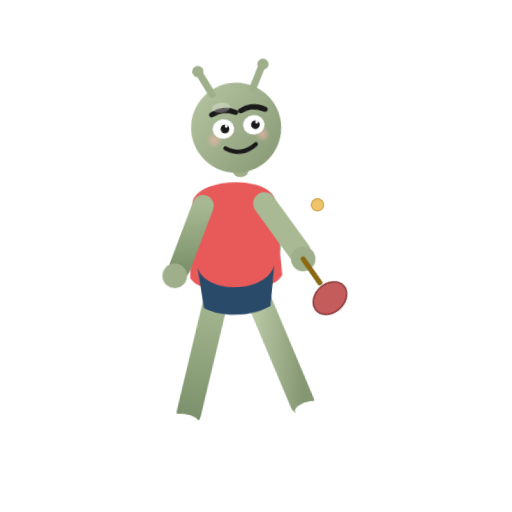
t = 0.00 s
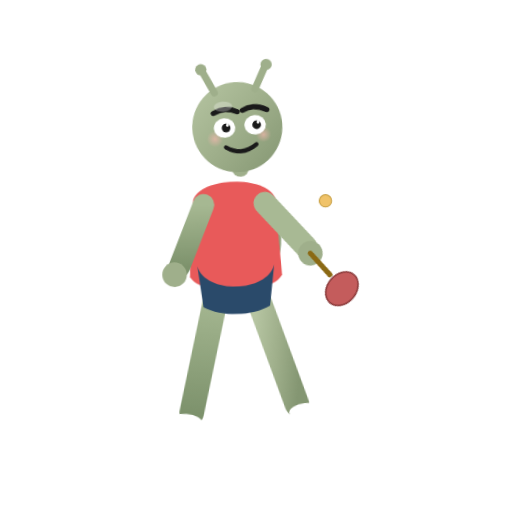
t = 0.07 s
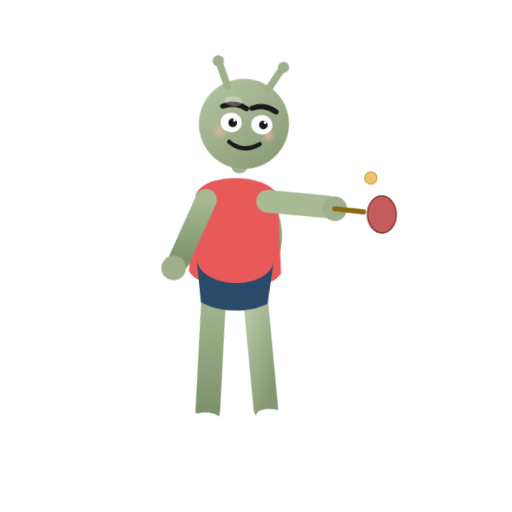
t = 0.21 s
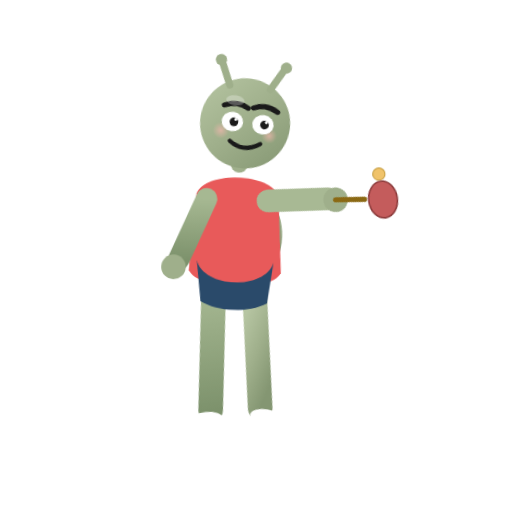
t = 0.28 s
t = 0.34 s: frame unchanged from t = 0.21 s, image omitted
t = 0.48 s: frame unchanged from t = 0.07 s, image omitted

The animated SVG that drew these frames (rendered in a browser with its animation timeline set to each time). Animation: 6 CSS @keyframes rules; one cycle of 0.55 s, repeats indefinitely.

<svg viewBox="0 0 1000 1000" xmlns="http://www.w3.org/2000/svg" role="img" aria-label="吉祥物打乒乓球">
  <defs>
    <style>

      .player { animation: bob 0.55s ease-in-out infinite; transform-origin: 450px 500px; }
      .arm-r { animation: swing 0.55s ease-in-out infinite; transform-origin: 520px 400px; }
      .ball { animation: ball 0.55s ease-in-out infinite; }
      .leg-l { animation: ll 0.55s ease-in-out infinite; transform-origin: 420px 580px; }
      .leg-r { animation: lr 0.55s ease-in-out infinite; transform-origin: 500px 580px; }
      .head { animation: head 0.55s ease-in-out infinite; transform-origin: 470px 250px; }
      @keyframes bob { 0%,100%{transform:translateY(0) rotate(-2deg)} 50%{transform:translateY(-10px) rotate(2deg)} }
      @keyframes swing { 0%,100%{transform:rotate(25deg)} 50%{transform:rotate(-35deg)} }
      @keyframes ball { 0%{transform:translate(0,0)} 50%{transform:translate(120px,-60px)} 100%{transform:translate(0,0)} }
      @keyframes ll { 0%,100%{transform:rotate(8deg)} 50%{transform:rotate(-8deg)} }
      @keyframes lr { 0%,100%{transform:rotate(-8deg)} 50%{transform:rotate(8deg)} }
      @keyframes head { 0%,100%{transform:rotate(-4deg)} 50%{transform:rotate(6deg)} }

    </style>

    <linearGradient id="skin" x1="0" y1="0" x2="1" y2="1">
      <stop offset="0%" stop-color="#b6c5a2"/>
      <stop offset="50%" stop-color="#9faf8b"/>
      <stop offset="100%" stop-color="#849672"/>
    </linearGradient>
    <linearGradient id="skin2" x1="0" y1="0" x2="0" y2="1">
      <stop offset="0%" stop-color="#a6b892"/>
      <stop offset="100%" stop-color="#7d926c"/>
    </linearGradient>
    <radialGradient id="blush" cx="50%" cy="50%" r="50%">
      <stop offset="0%" stop-color="#f2b7ad" stop-opacity="0.7"/>
      <stop offset="100%" stop-color="#f2b7ad" stop-opacity="0"/>
    </radialGradient>

  </defs>
<g class="ball"><circle cx="620" cy="400" r="12" fill="#f0c36a" stroke="#c49a3a" stroke-width="2"/></g>
  <g class="player">
    <g class="leg-l"><line x1="420" y1="580" x2="390" y2="810" stroke="url(#skin2)" stroke-width="48" stroke-linecap="round"/>
      <ellipse cx="380" cy="828" rx="32" ry="15" fill="#fff"/></g>
    <g class="leg-r"><line x1="500" y1="580" x2="550" y2="800" stroke="url(#skin)" stroke-width="48" stroke-linecap="round"/>
      <ellipse cx="565" cy="815" rx="32" ry="15" fill="#fff"/></g>
    <ellipse cx="460" cy="470" rx="90" ry="110" fill="url(#skin)"/>
    <path d="M380 390 C395 345 525 345 540 390 L550 540 C530 580 390 580 370 540 Z" fill="#e85a5a"/>
    <path d="M385 520 C400 575 520 575 535 520 L525 600 C490 620 430 620 395 600 Z" fill="#2a4a6a"/>
    <line x1="400" y1="400" x2="350" y2="520" stroke="url(#skin2)" stroke-width="42" stroke-linecap="round"/>
    <circle cx="340" cy="535" r="24" fill="#9faf8b"/>
    <g class="arm-r">
      <line x1="520" y1="400" x2="620" y2="460" stroke="#a8b994" stroke-width="44" stroke-linecap="round"/>
      <circle cx="632" cy="470" r="24" fill="#9faf8b"/>
      <!-- paddle -->
      <line x1="632" y1="470" x2="680" y2="500" stroke="#8b6914" stroke-width="10" stroke-linecap="round"/>
      <ellipse cx="710" cy="520" rx="28" ry="36" fill="#c45c5c" stroke="#8b3a3a" stroke-width="3" transform="rotate(25 710 520)"/>
    </g>
    
    <g class="head">
      <line x1="470" y1="330" x2="470" y2="300" stroke="#9faf8b" stroke-width="34.0" stroke-linecap="round"/>
      <circle cx="470" cy="250" r="88.0" fill="url(#skin)"/>
      <line x1="430" y1="180" x2="410" y2="138" stroke="#9faf8b" stroke-width="14.0" stroke-linecap="round"/>
      <line x1="510" y1="178" x2="532" y2="136" stroke="#9faf8b" stroke-width="14.0" stroke-linecap="round"/>
      <circle cx="407" cy="133" r="11.0" fill="#9faf8b"/>
      <circle cx="535" cy="132" r="11.0" fill="#9faf8b"/>
      <circle cx="425" cy="270" r="16.0" fill="url(#blush)"/>
      <circle cx="520" cy="268" r="15.0" fill="url(#blush)"/>
      <path d="M425 220 Q450 208 472 220" fill="none" stroke="#1a1a1a" stroke-width="10.0" stroke-linecap="round"/>
      <path d="M482 218 Q505 206 530 220" fill="none" stroke="#1a1a1a" stroke-width="10.0" stroke-linecap="round"/>
      <ellipse cx="445" cy="250" rx="21.0" ry="19.0" fill="#fff"/>
      <ellipse cx="505" cy="248" rx="21.0" ry="19.0" fill="#fff"/>
      <circle cx="448" cy="250" r="8.5" fill="#1a1a1a"/>
      <circle cx="508" cy="248" r="8.5" fill="#1a1a1a"/>
      <circle cx="451" cy="245" r="2.8" fill="#fff"/>
      <circle cx="511" cy="243" r="2.8" fill="#fff"/>
      <path d="M445 288 Q475 308 505 286" fill="none" stroke="#1a1a1a" stroke-width="8.0" stroke-linecap="round"/>
      <ellipse cx="445" cy="208" rx="18.0" ry="10.0" fill="#fff" opacity="0.28"/>
    </g>
  </g>

</svg>
